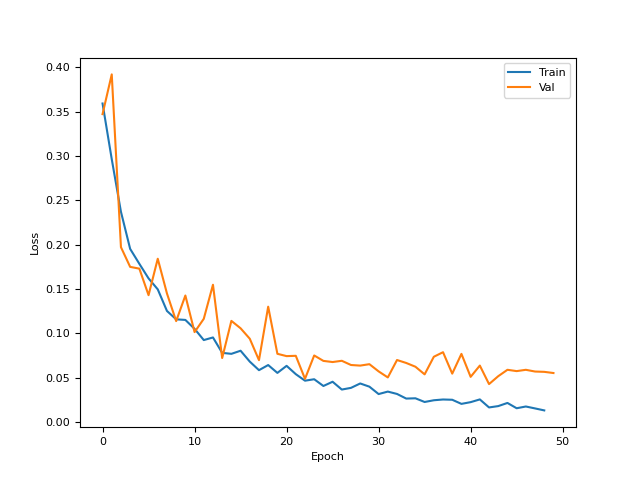

The table this chart was drawn from, first rows:
6.240763068199157715e-01, 3.592118322849273682e-01, 2.964610457420349121e-01, 2.371184825897216797e-01, 1.953256279230117798e-01, 1.784856617450714111e-01, 1.620702594518661499e-01, 1.497101336717605591e-01, 1.253516972064971924e-01, 1.159296780824661255e-01, 1.152459457516670227e-01, 1.052138805389404297e-01, 9.253705292940139771e-02, 9.548009186983108521e-02, 7.813213765621185303e-02, 7.702242583036422729e-02, 8.052376657724380493e-02, 6.826145946979522705e-02, 5.861383303999900818e-02, 6.438306719064712524e-02, 5.553245916962623596e-02, 6.348998099565505981e-02, 5.411892011761665344e-02, 4.675138369202613831e-02
3.472158014774322510e-01, 3.920005261898040771e-01, 1.972431987524032593e-01, 1.750444918870925903e-01, 1.730454415082931519e-01, 1.431519389152526855e-01, 1.842161566019058228e-01, 1.450529843568801880e-01, 1.139162480831146240e-01, 1.427594572305679321e-01, 1.015145480632781982e-01, 1.164830476045608521e-01, 1.549068391323089600e-01, 7.228196412324905396e-02, 1.141711845993995667e-01, 1.058232709765434265e-01, 9.403798729181289673e-02, 6.989333033561706543e-02, 1.301827132701873779e-01, 7.706795632839202881e-02, 7.444618642330169678e-02, 7.480092346668243408e-02, 4.888097941875457764e-02, 7.518218457698822021e-02
